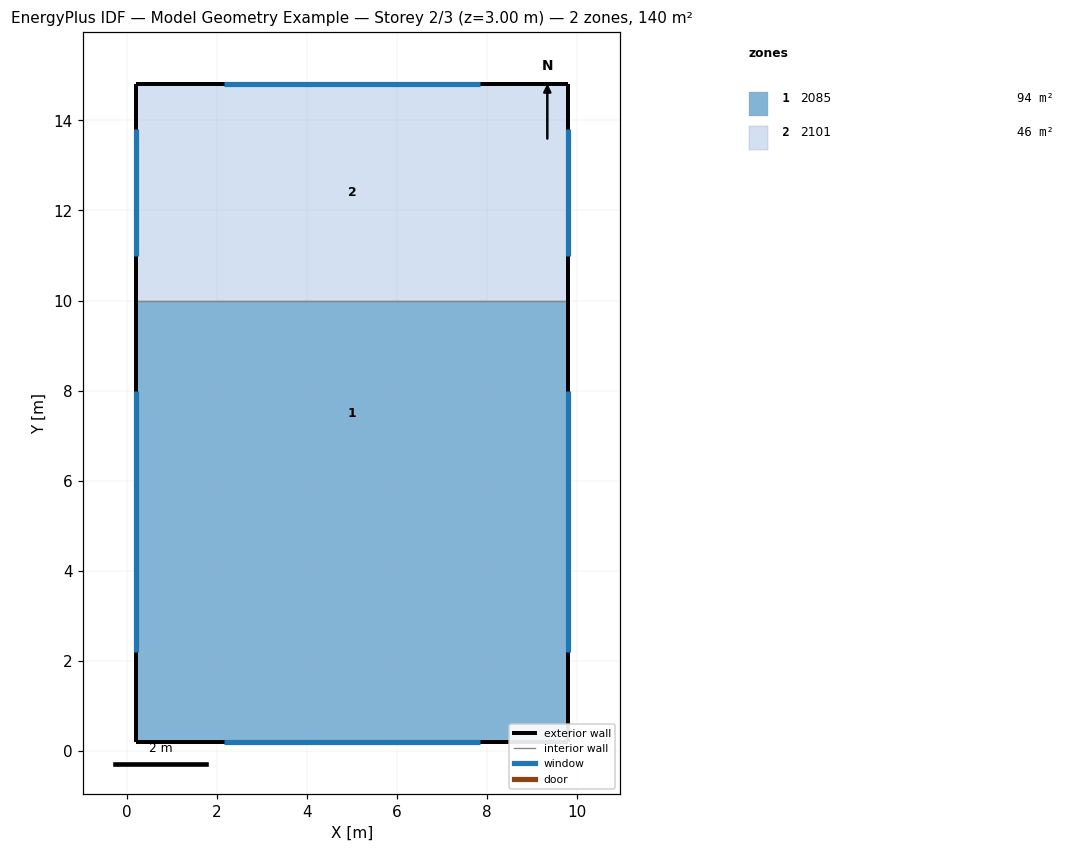
=== STOREY PLAN SPEC (per zone: floor XY polygon, exterior-wall plan segments, windows/doors) ===
zone 1: 2085  (94.1 m²)
  floor: (9.80, 5.00) (0.20, 5.00) (0.20, 10.00) (9.80, 10.00)
  floor: (9.80, 0.20) (0.20, 0.20) (0.20, 5.00) (9.80, 5.00)
  exterior wall: (9.80, 0.20) – (9.80, 10.00)  [9.8 m]
    window: (9.80, 2.20) – (9.80, 8.00)  [8.2 m²]
  exterior wall: (0.20, 10.00) – (0.20, 0.20)  [9.8 m]
    window: (0.20, 8.00) – (0.20, 2.20)  [8.2 m²]
  exterior wall: (0.20, 0.20) – (9.80, 0.20)  [9.6 m]
    window: (2.16, 0.20) – (7.84, 0.20)  [8.1 m²]
  interior walls: 1
zone 2: 2101  (46.1 m²)
  floor: (9.80, 10.00) (0.20, 10.00) (0.20, 14.80) (9.80, 14.80)
  exterior wall: (9.80, 10.00) – (9.80, 14.80)  [4.8 m]
    window: (9.80, 11.00) – (9.80, 13.80)  [4.0 m²]
  exterior wall: (9.80, 14.80) – (0.20, 14.80)  [9.6 m]
    window: (7.84, 14.80) – (2.16, 14.80)  [8.1 m²]
  exterior wall: (0.20, 14.80) – (0.20, 10.00)  [4.8 m]
    window: (0.20, 13.80) – (0.20, 11.00)  [4.0 m²]
  interior walls: 1

=== DERIVED (storey summary) ===
Building: Model Geometry Example
Storey: 2 of 3  (floor level z = 3.00 m)
Storey gross floor area: 140.2 m²
Zones on this storey: 2
  - 2085: floor 94.1 m²; exterior wall 29.2 m (87.6 m²); 3 window(s) 24.5 m²; WWR 28.0%
  - 2101: floor 46.1 m²; exterior wall 19.2 m (57.6 m²); 3 window(s) 16.0 m²; WWR 27.8%
Zone adjacency (shared interzone walls):
  - 2085 ↔ 2101